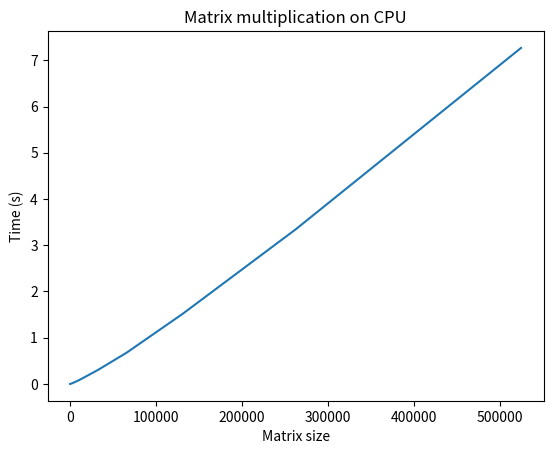

Python code for this plot:
import os
from random import randint
import matplotlib.pyplot as plt
import time

# Python program for Bitonic Sort. Note that this program
# works only when size of input is a power of 2.

# The parameter dir indicates the sorting direction, ASCENDING
# or DESCENDING; if (a[i] > a[j]) agrees with the direction,
# then a[i] and a[j] are interchanged.*/
def compAndSwap(a, i, j, dire):
	if (dire==1 and a[i] > a[j]) or (dire==0 and a[i] < a[j]):
		a[i],a[j] = a[j],a[i]

# It recursively sorts a bitonic sequence in ascending order,
# if dir = 1, and in descending order otherwise (means dir=0).
# The sequence to be sorted starts at index position low,
# the parameter cnt is the number of elements to be sorted.
def bitonicMerge(a, low, cnt, dire):
	if cnt > 1:
		k = cnt//2
		for i in range(low , low+k):
			compAndSwap(a, i, i+k, dire)
		bitonicMerge(a, low, k, dire)
		bitonicMerge(a, low+k, k, dire)

# This function first produces a bitonic sequence by recursively
# sorting its two halves in opposite sorting orders, and then
# calls bitonicMerge to make them in the same order
def bitonicSort(a, low, cnt,dire):
	if cnt > 1:
		k = cnt//2
		bitonicSort(a, low, k, 1)
		bitonicSort(a, low+k, k, 0)
		bitonicMerge(a, low, cnt, dire)

# Caller of bitonicSort for sorting the entire array of length N
# in ASCENDING order
def sort(a,N, up):
	bitonicSort(a,0, N, up)

# Driver code to test above


# print ("\n\nSorted array is")
# for i in range(n):
# 	print("%d" %a[i],end=" ")
# print("\n")

def bitsonicSortListRange(pow):
	listeToSort = []
	size = 2

	x = []
	y = []

	while size < 2**pow:
		listeToSort = [randint(0, 1000000) for _ in range(size)]
		print("taille actuelle : ", len(listeToSort), " | ", size)
		start = time.time()
		sort(listeToSort, size, 1)
		end = time.time()

		print("Time taken to sort the list of size ", size, " is ", end - start, "s")

		x.append(size)
		y.append(end - start)

		size *= 2
	
	return x, y

def draw(x, y, filename):
    """
    Draws a plot of the time taken to multiply matrices of increasing size on CPU.

    Args:
        x (list): The size of the matrices.
        y (list): The time taken to multiply the matrices.
        filename (str): The name of the file to save the plot.
    """
    plt.plot(x, y)
    plt.xlabel('Matrix size')
    plt.ylabel('Time (s)')
    plt.title('Matrix multiplication on CPU')
    plt.savefig(filename)

if __name__ == "__main__":
	if not os.path.exists('graphs'):
		os.makedirs('graphs')
	x, y = bitsonicSortListRange(20)
	draw(x, y, 'graphs/bitonic_sort.png')
